Photos from the image-classification dataset "data" in the GitHub repository wuyinwuxian/Neural_Networks_froth_flotation. Its 3 classes are: high, low, medium.

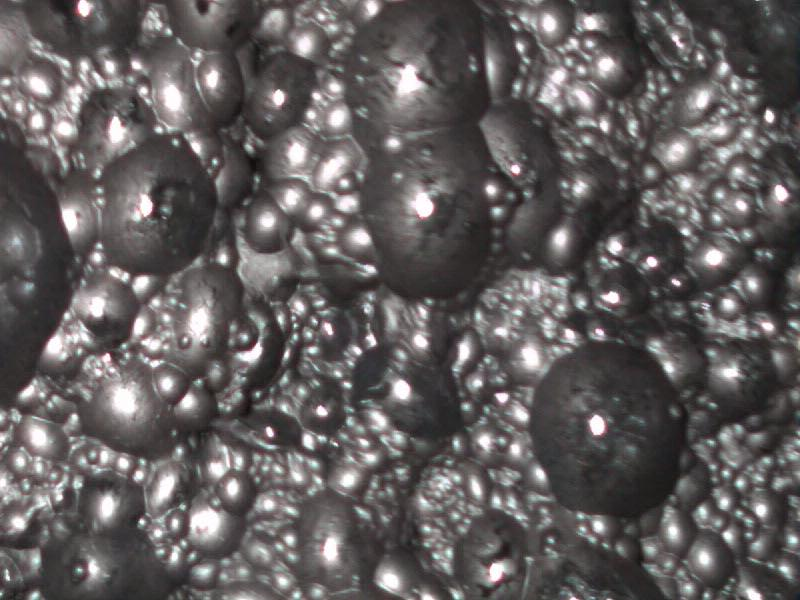
Label: low

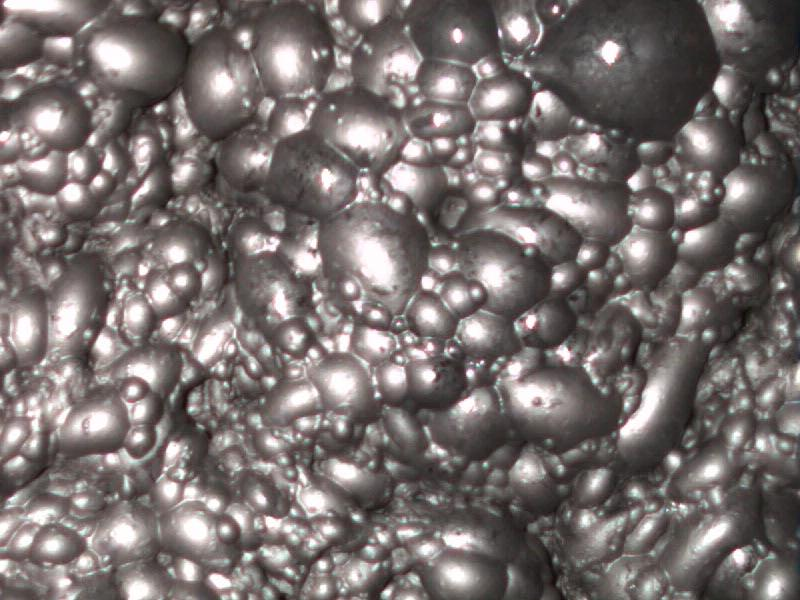
Label: medium

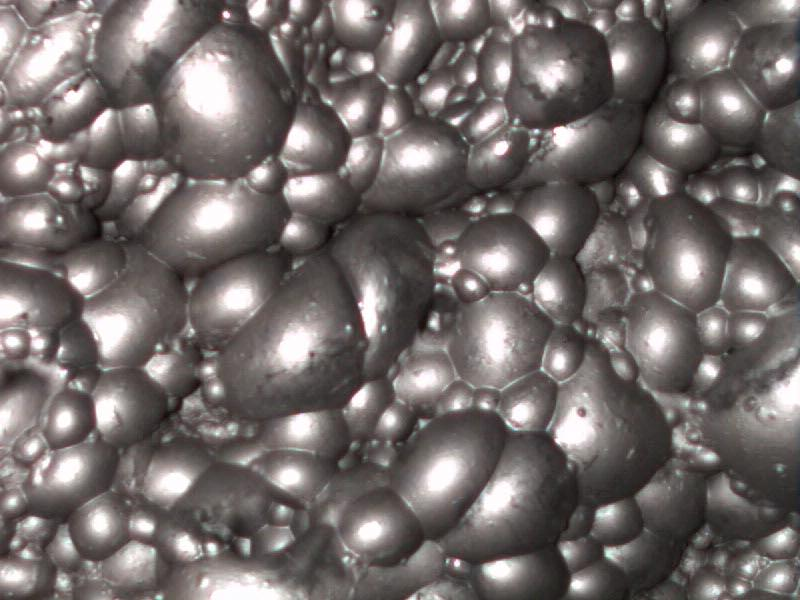
Label: medium

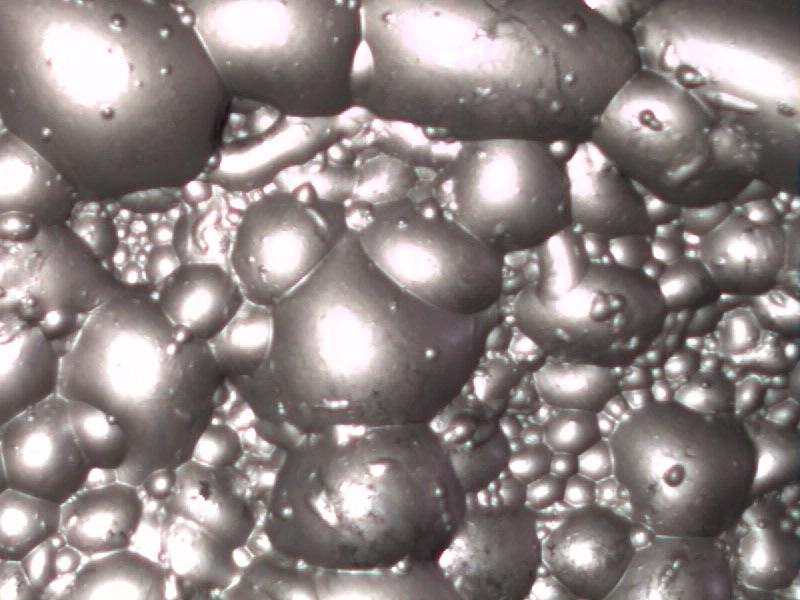
Label: high

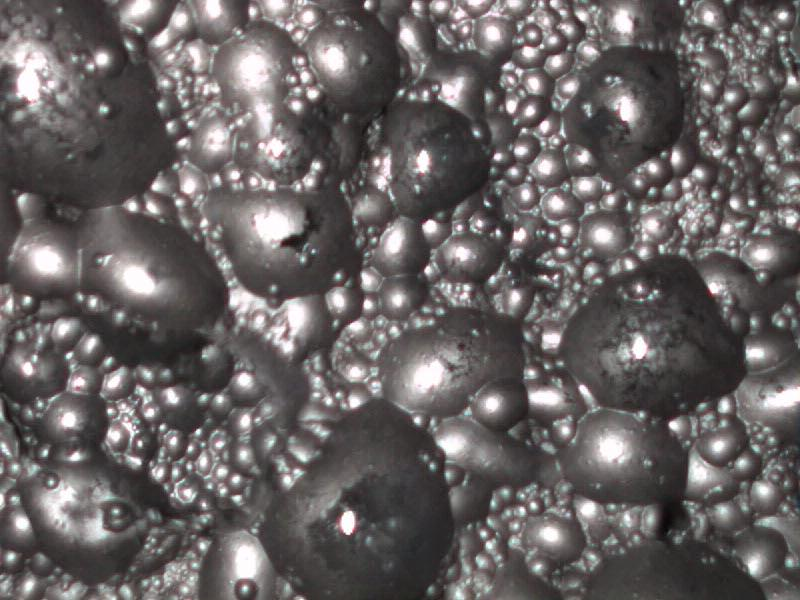
Label: low

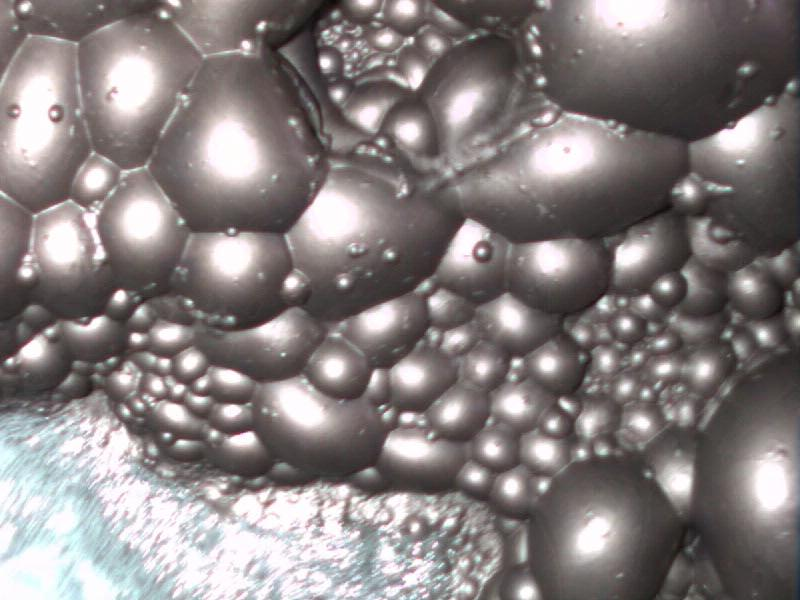
Label: high
